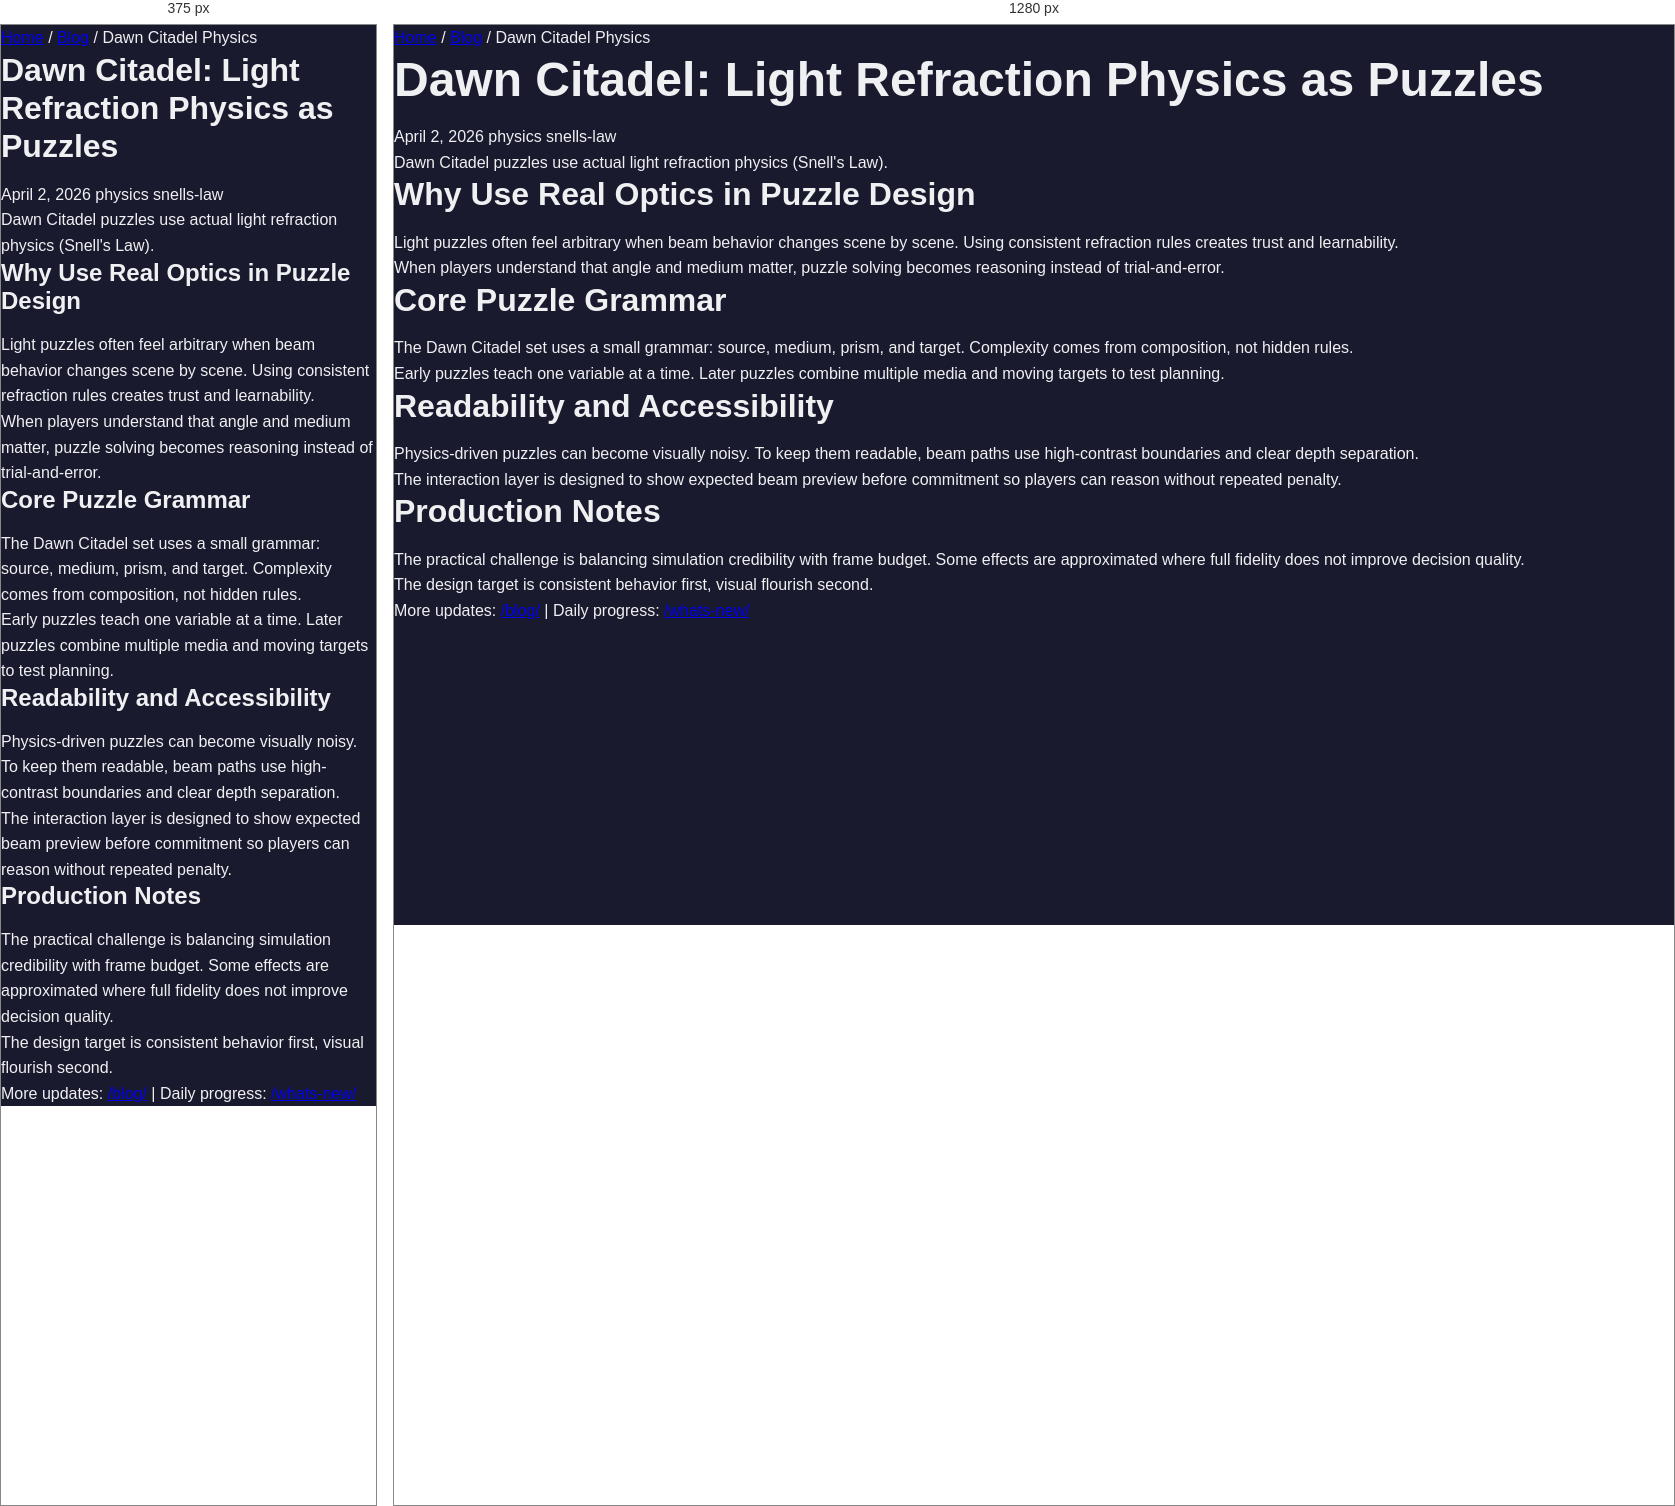
Rendered at 375 px and 1280 px, left to right.

<!-- file: dawn-citadel-light-refraction-physics.html -->
<!DOCTYPE html>
<html lang="en">

<head>
    <meta charset="UTF-8">
    <meta name="viewport" content="width=device-width, initial-scale=1.0">
    <meta name="description"
        content="Not fake game logic. Real optics. Dawn Citadel puzzles use actual Snell's Law calculations. Solving puzzles teaches real physics.">
    <meta property="og:title" content="Dawn Citadel: Light Refraction Physics as Puzzles - The Ascendant Continuum">
    <meta property="article:published_time" content="2026-04-02">
    <title>Dawn Citadel: Light Refraction Physics as Puzzles - The Ascendant Continuum Dev Blog</title>
    <link rel="stylesheet" href="../../css/style.css">
    <link rel="icon" type="image/png" href="../../favicon.png">
        <link rel="canonical" href="https://ascendant-continuum.web.app/blog/posts/dawn-citadel-light-refraction-physics.html">
</head>

<body>
    <div class="blog-post-container">
        <nav class="blog-nav-breadcrumb">
            <a href="../../index.html">Home</a> / <a href="../index.html">Blog</a> / Dawn Citadel Physics
        </nav>

        <article class="blog-post">
            <header class="blog-post-header">
                <h1 class="blog-post-title">Dawn Citadel: Light Refraction Physics as Puzzles</h1>
                <div class="blog-post-meta">
                    <span>April 2, 2026</span>
                    <span class="blog-post-tag">physics</span>
                    <span class="blog-post-tag">snells-law</span>
                </div>
                <p class="blog-post-hook">Dawn Citadel puzzles use actual light refraction physics (Snell's Law).</p>
            </header>
            <div class="blog-post-content">
                <h2>Why Use Real Optics in Puzzle Design</h2>
                <p>Light puzzles often feel arbitrary when beam behavior changes scene by scene. Using consistent refraction rules creates trust and learnability.</p>
                <p>When players understand that angle and medium matter, puzzle solving becomes reasoning instead of trial-and-error.</p>

                <h2>Core Puzzle Grammar</h2>
                <p>The Dawn Citadel set uses a small grammar: source, medium, prism, and target. Complexity comes from composition, not hidden rules.</p>
                <p>Early puzzles teach one variable at a time. Later puzzles combine multiple media and moving targets to test planning.</p>

                <h2>Readability and Accessibility</h2>
                <p>Physics-driven puzzles can become visually noisy. To keep them readable, beam paths use high-contrast boundaries and clear depth separation.</p>
                <p>The interaction layer is designed to show expected beam preview before commitment so players can reason without repeated penalty.</p>

                <h2>Production Notes</h2>
                <p>The practical challenge is balancing simulation credibility with frame budget. Some effects are approximated where full fidelity does not improve decision quality.</p>
                <p>The design target is consistent behavior first, visual flourish second.</p>

                <p>More updates: <a href="/blog/">/blog/</a> | Daily progress: <a href="/whats-new/">/whats-new/</a></p>
            </div>
        </article>
    </div>
</body>

</html>

/* @media block from style.css */
@media (max-width: 768px) {
    :root {
        --font-size-xxl: 2rem;
        --font-size-xl: 1.5rem;
    }

    .cta-buttons {
        flex-direction: column;
        align-items: center;
    }

    .signup-form {
        flex-direction: column;
        align-items: center;
    }

    .signup-form input {
        min-width: 100%;
    }

    .top-nav-inner {
        gap: 0.45rem;
        padding: 0.55rem 0;
        justify-content: center;
    }

    .top-nav-brand {
        width: 100%;
        text-align: center;
        font-size: 0.95rem;
    }

    .top-nav-links {
        justify-content: center;
    }

    .top-nav-link {
        font-size: 0.9rem;
        padding: 0.35rem 0.7rem;
    }

    .back-to-top {
        right: 0.9rem;
        bottom: 0.9rem;
        padding: 0.45rem 0.75rem;
        font-size: 0.9rem;
    }
}